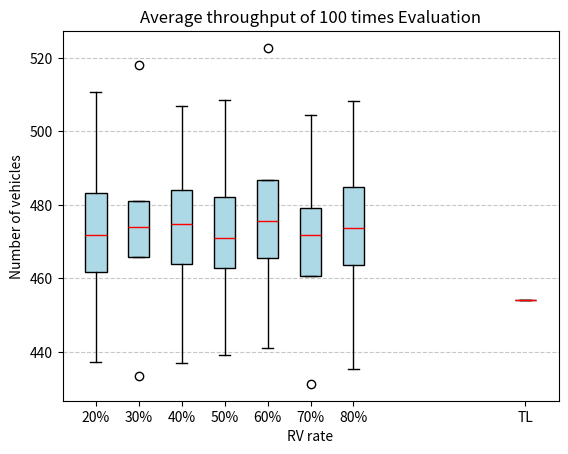

The script that saved this image:
import matplotlib.pyplot as plt

# 数据
data_20 = {
    "Minimum":437.36,
    "Q1": 461.79,
    "Median": 471.91,
    "Q3": 483.11,
    "Maximum": 510.73
}

data_30 = {
    "Minimum":433.34,
    "Q1": 465.82,
    "Median": 473.99,
    "Q3": 481.15,
    "Maximum": 518.11
}
data_40 = {
    "Minimum":437,
    "Q1": 463.8,
    "Median": 474.89,
    "Q3": 484.06,
    "Maximum": 506.78
}

data_50 = {
    "Minimum": 439.28,
    "Q1": 462.71,
    "Median": 470.86,
    "Q3": 482.02,
    "Maximum": 508.5
}

data_60 = {
    "Minimum": 441.13,
    "Q1": 465.55,
    "Median": 475.72,
    "Q3": 486.91,
    "Maximum":  522.72
}

data_70 = {
    "Minimum": 431.28,
    "Q1": 460.77,
    "Median": 471.9,
    "Q3": 479.02,
    "Maximum": 504.39
}

data_80 = {
    "Minimum": 435.35,
    "Q1": 463.65,
    "Median": 473.76,
    "Q3": 484.94,
    "Maximum": 508.22
}

# data_100 = {
#     "Minimum": 6.05,
#     "Q1": 6.05,
#     "Median": 6.05,
#     "Q3": 6.05,
#     "Maximum": 6.05
# }

# 构造箱线图数据
box_data = [
    [data_20["Minimum"], data_20["Q1"], data_20["Median"], data_20["Q3"], data_20["Maximum"]],
    [data_30["Minimum"], data_30["Q1"], data_30["Median"], data_30["Q3"], data_30["Maximum"]],
    [data_40["Minimum"], data_40["Q1"], data_40["Median"], data_40["Q3"], data_40["Maximum"]],
    [data_50["Minimum"], data_50["Q1"], data_50["Median"], data_50["Q3"], data_50["Maximum"]],
    [data_60["Minimum"], data_60["Q1"], data_60["Median"], data_60["Q3"], data_60["Maximum"]],
    [data_70["Minimum"], data_70["Q1"], data_70["Median"], data_70["Q3"], data_70["Maximum"]],
    [data_80["Minimum"], data_80["Q1"], data_80["Median"], data_80["Q3"], data_80["Maximum"]]
    # [data_90["Minimum"], data_90["Q1"], data_90["Median"], data_90["Q3"], data_90["Maximum"]],
    # [data_100["Minimum"], data_100["Q1"], data_100["Median"], data_100["Q3"], data_100["Maximum"]]
]


# 添加固定值数据
fixed_value = 454

# 更新箱线图数据
box_data.append([fixed_value])  # 固定值作为独立数据点

# 绘制箱线图
fig, ax = plt.subplots()
ax.boxplot(box_data, vert=True, positions=[20, 30, 40, 50, 60, 70, 80, 120], widths=5, patch_artist=True,
           boxprops=dict(facecolor="lightblue"), medianprops=dict(color="red"))

# boxplot = ax.boxplot(box_data, vert=True, positions=[20, 60, 80, 100], widths=10, patch_artist=True,
#                      boxprops=dict(facecolor="lightblue"), medianprops=dict(color="red"),
#                      flierprops=dict(marker='.'))

# 设置标题和轴标签
plt.title("Average throughput of 100 times Evaluation")
plt.xlabel("RV rate")
plt.ylabel("Number of vehicles")
plt.xticks([20, 30, 40, 50, 60, 70, 80, 120], ["20%", "30%", "40%", "50%", "60%", "70%", "80%", "TL"])
plt.grid(axis="y", linestyle="--", alpha=0.7)

# 显示图形
plt.show()
